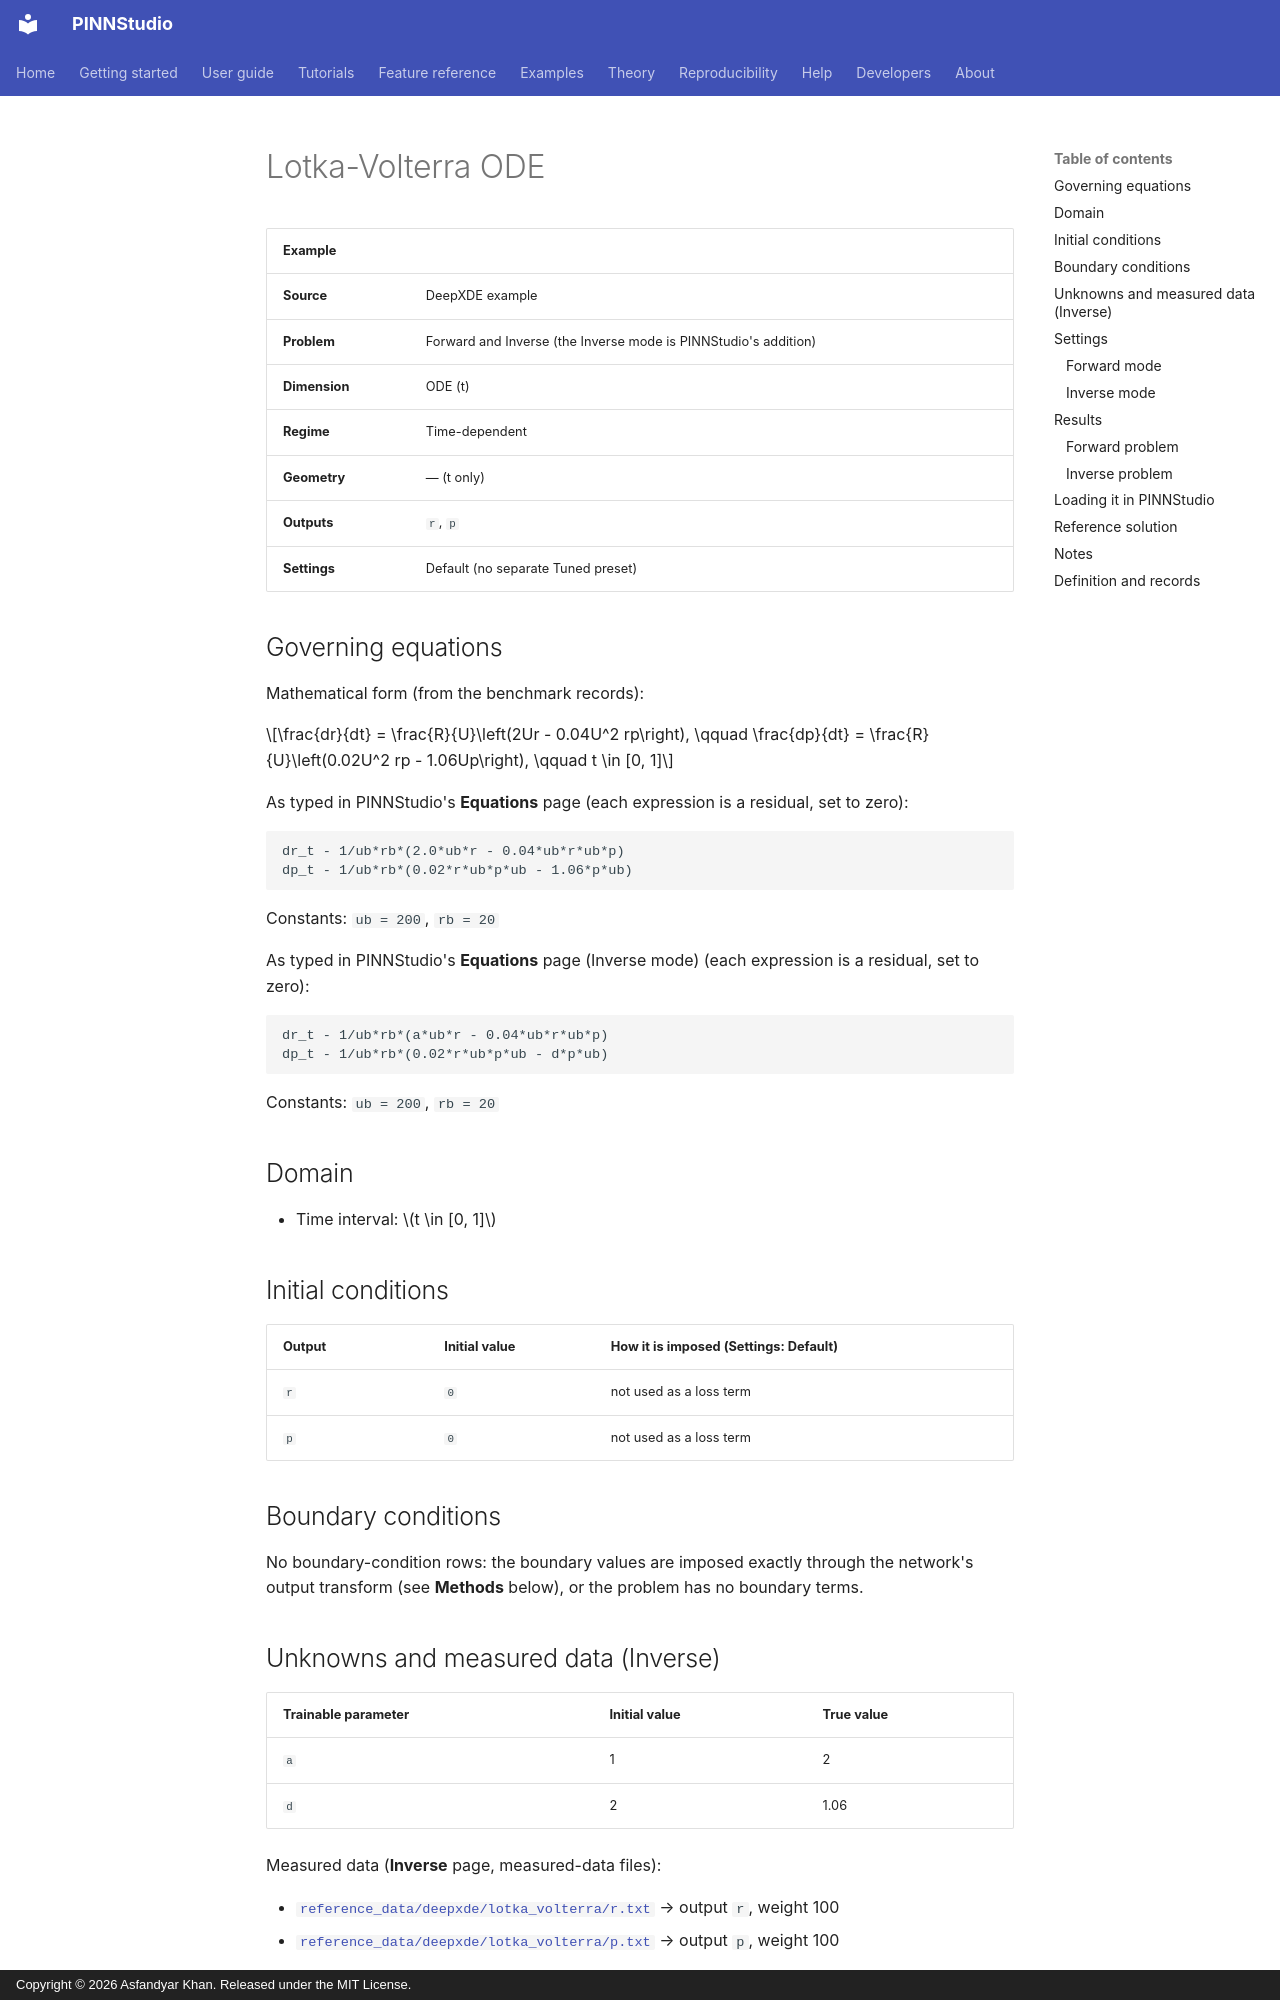

repository: AsfandyarKhan72/PINNStudio · page: examples/ode/lotka-volterra-ode/index.html · generator: mkdocs · copyright: Copyright © 2026 Asfandyar Khan. Released under the MIT License.

---
search:
  boost: 0.5
---

# Lotka-Volterra ODE

| Example | |
|---|---|
| **Source** | DeepXDE example |
| **Problem** | Forward and Inverse (the Inverse mode is PINNStudio's addition) |
| **Dimension** | ODE (t) |
| **Regime** | Time-dependent |
| **Geometry** | — (t only) |
| **Outputs** | `r`, `p` |
| **Settings** | Default (no separate Tuned preset) |

## Governing equations

Mathematical form (from the benchmark records):

\[\frac{dr}{dt} = \frac{R}{U}\left(2Ur - 0.04U^2 rp\right), \qquad \frac{dp}{dt} = \frac{R}{U}\left(0.02U^2 rp - 1.06Up\right), \qquad t \in [0, 1]\]

As typed in PINNStudio's **Equations** page (each expression is a residual, set to zero):

```text
dr_t - 1/ub*rb*(2.0*ub*r - 0.04*ub*r*ub*p)
dp_t - 1/ub*rb*(0.02*r*ub*p*ub - 1.06*p*ub)
```

Constants: `ub = 200`, `rb = 20`

As typed in PINNStudio's **Equations** page (Inverse mode) (each expression is a residual, set to zero):

```text
dr_t - 1/ub*rb*(a*ub*r - 0.04*ub*r*ub*p)
dp_t - 1/ub*rb*(0.02*r*ub*p*ub - d*p*ub)
```

Constants: `ub = 200`, `rb = 20`

## Domain

- Time interval: \(t \in [0, 1]\)

## Initial conditions

| Output | Initial value | How it is imposed (Settings: Default) |
|---|---|---|
| `r` | `0` | not used as a loss term |
| `p` | `0` | not used as a loss term |

## Boundary conditions

No boundary-condition rows: the boundary values are imposed exactly through the network's output transform (see **Methods** below), or the problem has no boundary terms.

## Unknowns and measured data (Inverse)

| Trainable parameter | Initial value | True value |
|---|---|---|
| `a` | 1 | 2 |
| `d` | 2 | 1.06 |

Measured data (**Inverse** page, measured-data files):

- [`reference_data/deepxde/lotka_volterra/r.txt`](https://github.com/AsfandyarKhan72/PINNStudio/blob/v1.6.0/reference_data/deepxde/lotka_volterra/r.txt) → output `r`, weight 100
- [`reference_data/deepxde/lotka_volterra/p.txt`](https://github.com/AsfandyarKhan72/PINNStudio/blob/v1.6.0/reference_data/deepxde/lotka_volterra/p.txt) → output `p`, weight 100

## Settings

### Forward mode

**Settings: Default** — DeepXDE's own settings

- **Network:** FNN, hidden layers 6 × 64, inputs (t), 2 outputs; activation tanh, initializer Glorot normal
- **Points:** 3,000 domain, 2 boundary, 3,000 test
- **Loss weights:** `1,1` (equations, then boundary-condition rows, then initial conditions)
- **Methods:** output transform `r*tanh(t) + 100/ub|p*tanh(t) + 15/ub` ([reference](../../reference/networks.md)); input features `t; sin(t); sin(2*t); sin(3*t); sin(4*t); sin(5*t); sin(6*t)` ([reference](../../reference/networks.md))

| Phase | Optimizer | Iterations | Learning rate | Decay |
|---|---|---|---|---|
| 1 | Adam | 50,000 | 0.001 | none |
| 2 | L-BFGS | 15,000 | — | none |

No separate **Tuned** preset: the **Tuned** item is greyed out for this example (its Default settings are PINNStudio's best).
